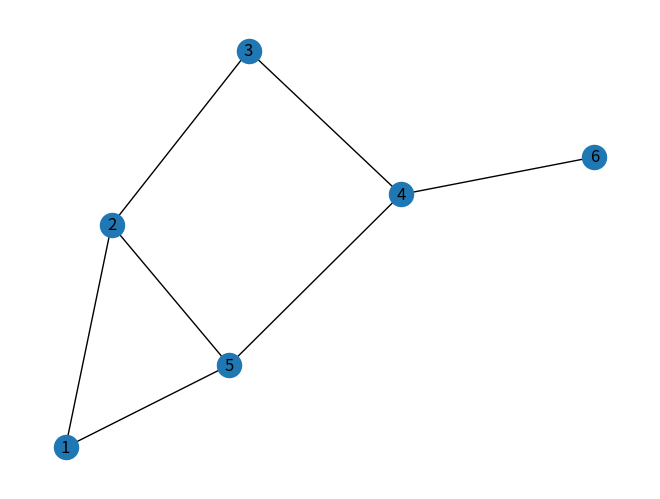

This figure's Python source:
import matplotlib.pyplot as plt
import networkx as nx

# Reference: https://networkx.org/documentation/stable/tutorial.html

def main():
    # generate an (undirected) graph object
    g = nx.Graph()

    # add multiple edges from adjacency list
    g.add_edges_from([(6,4), (4,3), (4,5), (3,2), (5,2), (5,1), (2,1) ])

    # define the graph layout
    pos = nx.spring_layout(g, seed=3068)  # Seed layout for reproducibility
    # prepare the graph drawing in memory
    nx.draw(g, pos=pos, with_labels=True)
    # output the graph
    plt.show()

if __name__ == "__main__":
    main()
